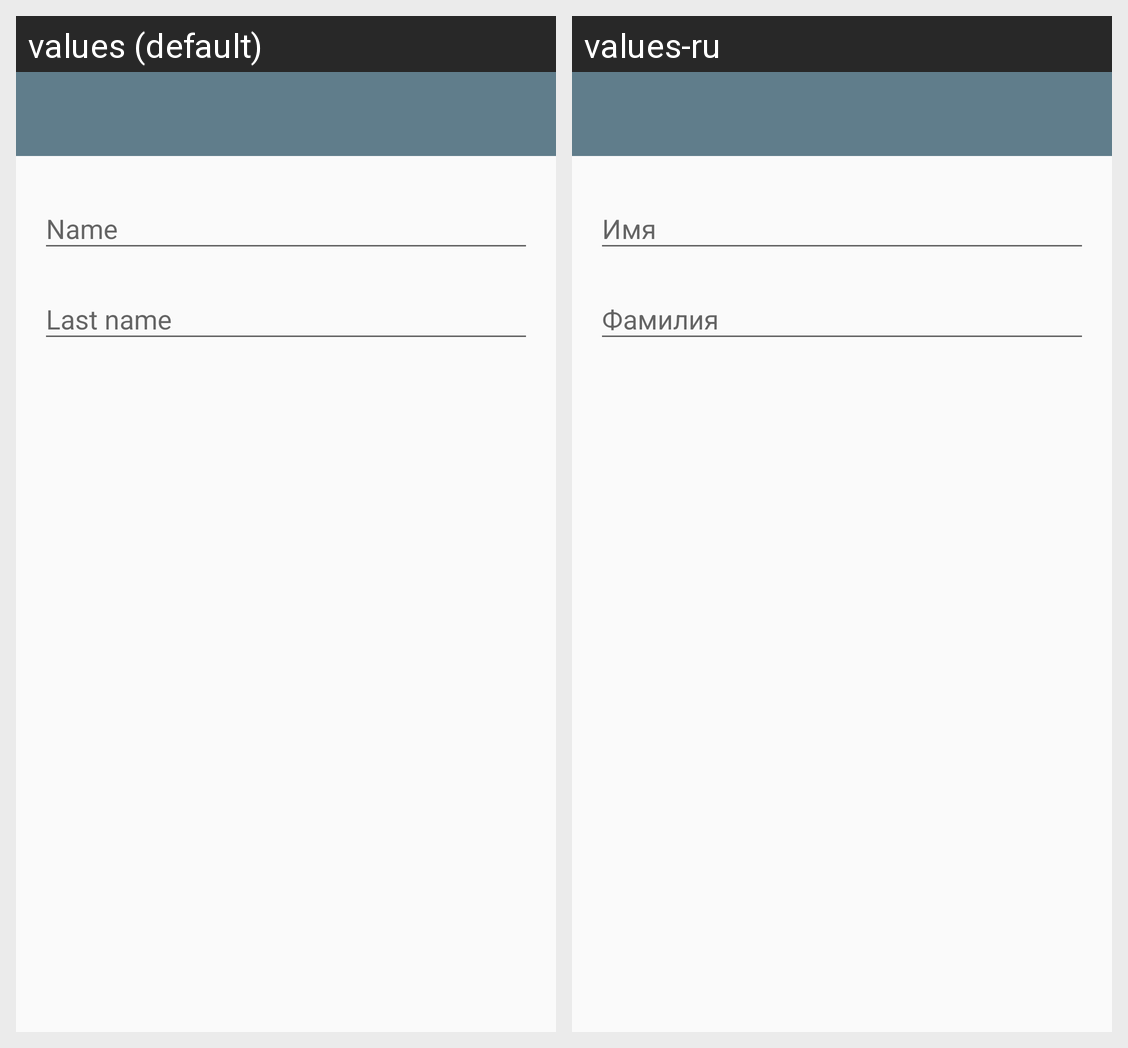

Locale-by-locale string values for the Android screen shown in this grid:
Android screen res/layout/activity_add_powerlifter.xml rendered under 2 locales, left to right: values (default), values-ru. Device: Nexus 5 (rendered at 1080×1920; each locale shown at half size, 540×960, under a caption strip naming it); theme AppTheme.NoActionBar.
Strings drawn on this screen, with the default value and each locale's value (text and hints the layout hard-codes, and strings that could not be matched under every locale, appear in the picture but are not listed):

edit_text_hint_name
  values: Name
  values-ru: Имя

edit_text_hint_last_name
  values: Last name
  values-ru: Фамилия
